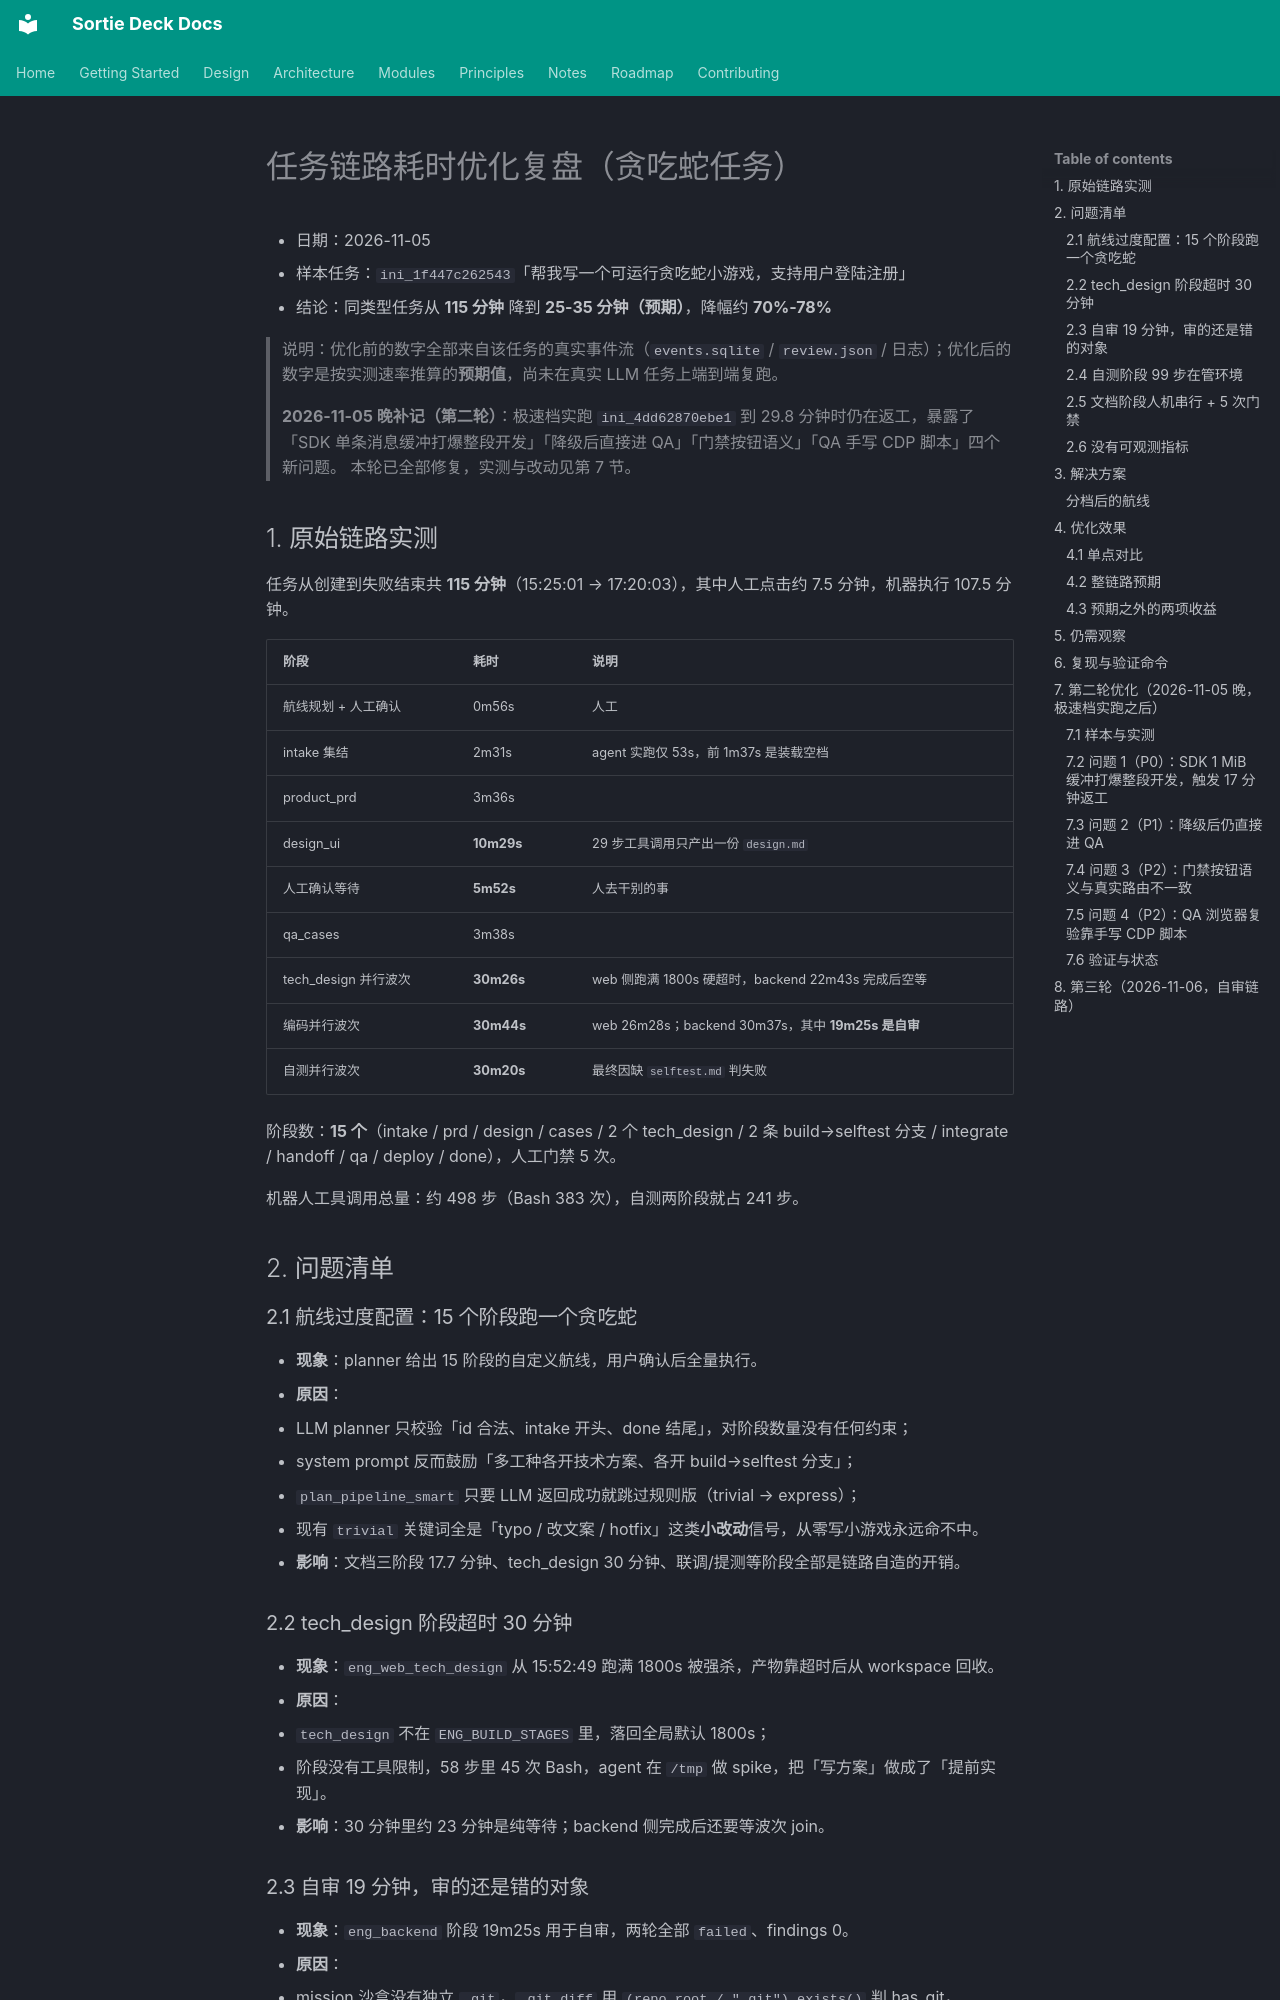

repository: lpliu-art/sortie-deck-todos · page: 任务链路耗时优化复盘/index.html · generator: mkdocs

# 任务链路耗时优化复盘（贪吃蛇任务）

- 日期：2026-11-05
- 样本任务：`ini_1f447c262543`「帮我写一个可运行贪吃蛇小游戏，支持用户登陆注册」
- 结论：同类型任务从 **115 分钟** 降到 **25-35 分钟（预期）**，降幅约 **70%-78%**

> 说明：优化前的数字全部来自该任务的真实事件流（`events.sqlite` / `review.json` / 日志）；优化后的数字是按实测速率推算的**预期值**，尚未在真实 LLM 任务上端到端复跑。

> **2026-11-05 晚补记（第二轮）**：极速档实跑 `ini_4dd62870ebe1` 到 29.8 分钟时仍在返工，暴露了
> 「SDK 单条消息缓冲打爆整段开发」「降级后直接进 QA」「门禁按钮语义」「QA 手写 CDP 脚本」四个新问题。
> 本轮已全部修复，实测与改动见第 7 节。

## 1. 原始链路实测

任务从创建到失败结束共 **115 分钟**（15:25:01 → 17:20:03），其中人工点击约 7.5 分钟，机器执行 107.5 分钟。

| 阶段 | 耗时 | 说明 |
|---|---|---|
| 航线规划 + 人工确认 | 0m56s | 人工 |
| intake 集结 | 2m31s | agent 实跑仅 53s，前 1m37s 是装载空档 |
| product_prd | 3m36s | |
| design_ui | **10m29s** | 29 步工具调用只产出一份 `design.md` |
| 人工确认等待 | **5m52s** | 人去干别的事 |
| qa_cases | 3m38s | |
| tech_design 并行波次 | **30m26s** | web 侧跑满 1800s 硬超时，backend 22m43s 完成后空等 |
| 编码并行波次 | **30m44s** | web 26m28s；backend 30m37s，其中 **19m25s 是自审** |
| 自测并行波次 | **30m20s** | 最终因缺 `selftest.md` 判失败 |

阶段数：**15 个**（intake / prd / design / cases / 2 个 tech_design / 2 条 build→selftest 分支 / integrate / handoff / qa / deploy / done），人工门禁 5 次。

机器人工具调用总量：约 498 步（Bash 383 次），自测两阶段就占 241 步。

## 2. 问题清单

### 2.1 航线过度配置：15 个阶段跑一个贪吃蛇

- **现象**：planner 给出 15 阶段的自定义航线，用户确认后全量执行。
- **原因**：
  - LLM planner 只校验「id 合法、intake 开头、done 结尾」，对阶段数量没有任何约束；
  - system prompt 反而鼓励「多工种各开技术方案、各开 build→selftest 分支」；
  - `plan_pipeline_smart` 只要 LLM 返回成功就跳过规则版（trivial → express）；
  - 现有 `trivial` 关键词全是「typo / 改文案 / hotfix」这类**小改动**信号，从零写小游戏永远命不中。
- **影响**：文档三阶段 17.7 分钟、tech_design 30 分钟、联调/提测等阶段全部是链路自造的开销。

### 2.2 tech_design 阶段超时 30 分钟

- **现象**：`eng_web_tech_design` 从 15:52:49 跑满 1800s 被强杀，产物靠超时后从 workspace 回收。
- **原因**：
  - `tech_design` 不在 `ENG_BUILD_STAGES` 里，落回全局默认 1800s；
  - 阶段没有工具限制，58 步里 45 次 Bash，agent 在 `/tmp` 做 spike，把「写方案」做成了「提前实现」。
- **影响**：30 分钟里约 23 分钟是纯等待；backend 侧完成后还要等波次 join。

### 2.3 自审 19 分钟，审的还是错的对象

- **现象**：`eng_backend` 阶段 19m25s 用于自审，两轮全部 `failed`、findings 0。
- **原因**：
  - mission 沙盒没有独立 `.git`，`_git_diff` 用 `(repo_root / ".git").exists()` 判 has_git，repo_root 指向编排器主仓库，`git diff` 向上回溯，拿到的是 Sortie Deck 自己的未提交改动；
  - review 因此把 13 个文件 / 776 行判成 complex，跑 5 轮，单轮 900s 上限，两轮各等 583s；
  - 同时 `diff.patch` 产物也是错的，下游 QA 看到的是错误 diff。
- **影响**：19 分钟完全无效，且污染产物。
